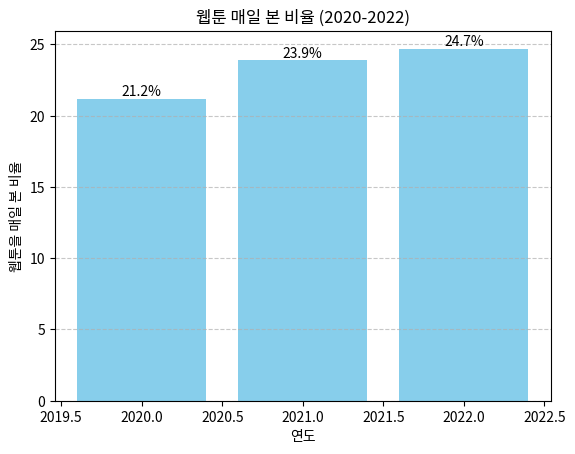

Reproduce this figure in Python.
import matplotlib.pyplot as plt

# 연도별 데이터
years = [2020, 2021, 2022]
webtoon_usage = [21.2, 23.9, 24.7]

# 막대 차트 그리기
plt.bar(years, webtoon_usage, color='skyblue')

# 그래프 제목과 라벨 설정
plt.title('웹툰 매일 본 비율 (2020-2022)')
plt.xlabel('연도')
plt.ylabel('웹툰을 매일 본 비율')

# 각 막대 위에 해당 비율 표시
for i in range(len(years)):
    plt.text(years[i], webtoon_usage[i], f'{webtoon_usage[i]}%', ha='center', va='bottom')

# 그래프 표시
plt.grid(axis='y', linestyle='--', alpha=0.7)
plt.show()
